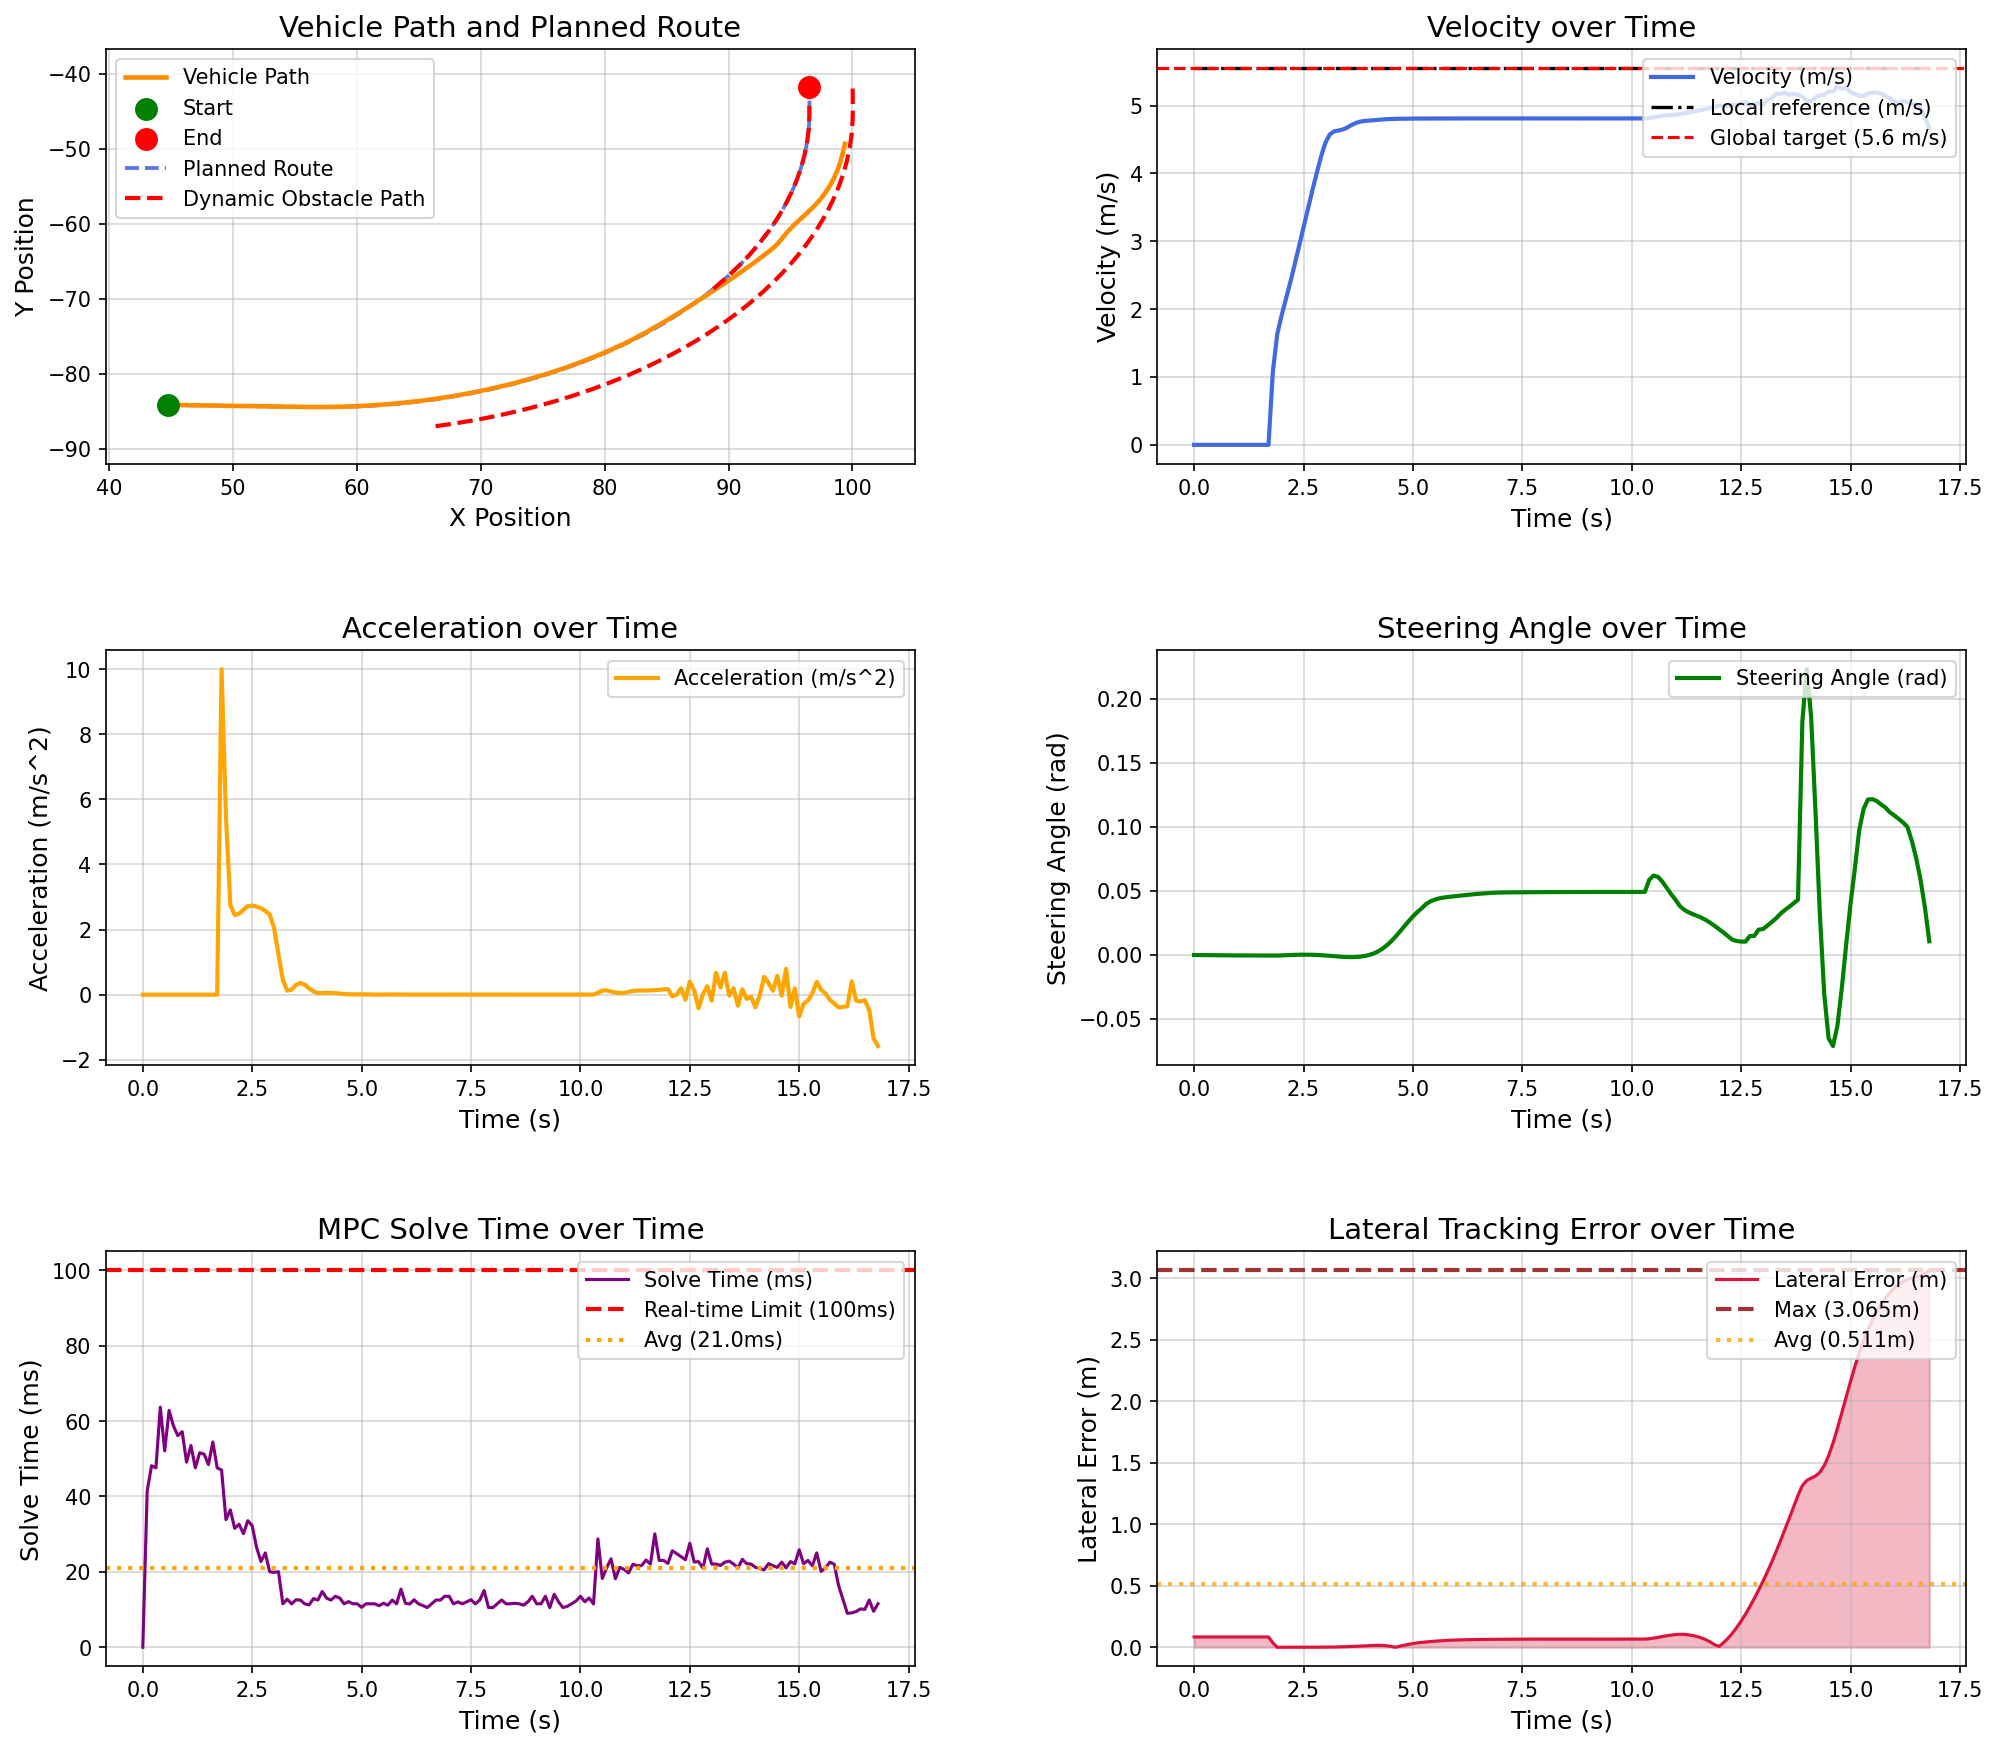

Values plotted in this chart, from the file beside it:
场景, step, time, x, y, yaw, speed, ac, steer, solve_time, lat_error, min_obstacle_dist, 
opportunistic_lane_change_blocked_town05, 0, 0.000000, 44.78, -84.13, -1.444, 0.000000, 0.000000, 0.000000, 0.000000, 0.08375, , 
opportunistic_lane_change_blocked_town05, 1, 0.1, 44.78, -84.13, -1.444, 0.000000, -0.000000, -0.000043, 41.45, 0.08375, 14.77, 
opportunistic_lane_change_blocked_town05, 2, 0.2, 44.78, -84.13, -1.444, 0.000000, -0.000000, -0.000093, 48.16, 0.08375, 14.77, 
opportunistic_lane_change_blocked_town05, 3, 0.3, 44.78, -84.13, -1.444, 0.000000, 0.000000, -0.000142, 47.57, 0.08375, 15.55, 
opportunistic_lane_change_blocked_town05, 4, 0.4, 44.78, -84.13, -1.444, 0.000000, 0.000000, -0.000187, 63.68, 0.08375, 16.34, 
opportunistic_lane_change_blocked_town05, 5, 0.5, 44.78, -84.13, -1.444, 0.000000, 0.000000, -0.000225, 52.1, 0.08375, 17.26, 
opportunistic_lane_change_blocked_town05, 6, 0.6, 44.78, -84.13, -1.444, 0.000000, -0.000000, -0.000256, 62.83, 0.08375, 18.05, 
opportunistic_lane_change_blocked_town05, 7, 0.7, 44.78, -84.13, -1.444, 0.000000, -0.000000, -0.000281, 58.74, 0.08375, 18.97, 
opportunistic_lane_change_blocked_town05, 8, 0.8, 44.78, -84.13, -1.444, 0.000000, -0.000000, -0.000301, 56.12, 0.08375, 19.75, 
opportunistic_lane_change_blocked_town05, 9, 0.9, 44.78, -84.13, -1.444, 0.000000, 0.000000, -0.000317, 57.19, 0.08375, 20.67, 
opportunistic_lane_change_blocked_town05, 10, 1, 44.78, -84.13, -1.444, 0.000000, -0.000000, -0.000331, 49.1, 0.08375, 21.44, 
opportunistic_lane_change_blocked_town05, 11, 1.1, 44.78, -84.13, -1.444, 0.000000, 0.000000, -0.000341, 53.52, 0.08375, 22.35, 
opportunistic_lane_change_blocked_town05, 12, 1.2, 44.78, -84.13, -1.444, 0.000000, -0.000000, -0.000350, 47.6, 0.08375, 23.12, 
opportunistic_lane_change_blocked_town05, 13, 1.3, 44.78, -84.13, -1.444, 0.000000, 0.000000, -0.000357, 51.59, 0.08375, 24.03, 
opportunistic_lane_change_blocked_town05, 14, 1.4, 44.78, -84.13, -1.444, 0.000000, 0.000000, -0.000363, 51.23, 0.08375, 24.8, 
opportunistic_lane_change_blocked_town05, 15, 1.5, 44.78, -84.13, -1.444, 0.000000, -0.000000, -0.000368, 48.46, 0.08375, 25.7, 
opportunistic_lane_change_blocked_town05, 16, 1.6, 44.78, -84.13, -1.444, 0.000000, 0.000000, -0.000371, 54.47, 0.08375, 26.46, 
opportunistic_lane_change_blocked_town05, 17, 1.7, 44.78, -84.13, -1.444, 0.000000, 0.000000, -0.000374, 47.58, 0.08375, 27.36, 
opportunistic_lane_change_blocked_town05, 18, 1.8, 44.82, -84.13, -1.445, 1.084, 10, -0.000377, 47.01, 0.03514, 28.1, 
opportunistic_lane_change_blocked_town05, 19, 1.9, 44.97, -84.13, -1.468, 1.632, 5.478, -0.000432, 33.87, 0.000063, 28.95, 
opportunistic_lane_change_blocked_town05, 20, 2, 45.15, -84.14, -1.469, 1.908, 2.757, -0.000326, 36.43, 0.000065, 29.55, 
opportunistic_lane_change_blocked_town05, 21, 2.1, 45.35, -84.14, -1.47, 2.153, 2.448, -0.000183, 31.54, 0.000184, 30.12, 
opportunistic_lane_change_blocked_town05, 22, 2.2, 45.58, -84.15, -1.471, 2.401, 2.486, -0.000021, 32.61, 0.000309, 30.79, 
opportunistic_lane_change_blocked_town05, 23, 2.3, 45.83, -84.15, -1.47, 2.662, 2.612, 0.000112, 30.12, 0.000415, 31.3, 
opportunistic_lane_change_blocked_town05, 24, 2.4, 46.12, -84.16, -1.468, 2.934, 2.717, 0.000206, 33.57, 0.000494, 31.92, 
opportunistic_lane_change_blocked_town05, 25, 2.5, 46.42, -84.17, -1.466, 3.208, 2.738, 0.000248, 32.24, 0.000576, 32.38, 
opportunistic_lane_change_blocked_town05, 26, 2.6, 46.76, -84.18, -1.463, 3.478, 2.704, 0.000242, 26.48, 0.000626, 32.93, 
opportunistic_lane_change_blocked_town05, 27, 2.7, 47.12, -84.19, -1.461, 3.744, 2.656, 0.000173, 22.75, 0.000685, 33.33, 
opportunistic_lane_change_blocked_town05, 28, 2.8, 47.51, -84.2, -1.461, 4.001, 2.571, 0.000037, 25.02, 0.000771, 33.83, 
opportunistic_lane_change_blocked_town05, 29, 2.9, 47.92, -84.21, -1.462, 4.248, 2.468, -0.000119, 20.02, 0.000903, 34.17, 
opportunistic_lane_change_blocked_town05, 30, 3, 48.36, -84.22, -1.466, 4.452, 2.044, -0.000353, 19.87, 0.001131, 34.62, 
opportunistic_lane_change_blocked_town05, 31, 3.1, 48.81, -84.23, -1.473, 4.575, 1.23, -0.000599, 20.04, 0.001490, 34.91, 
opportunistic_lane_change_blocked_town05, 32, 3.2, 49.27, -84.24, -1.485, 4.621, 0.4571, -0.000886, 11.51, 0.002043, 35.32, 
opportunistic_lane_change_blocked_town05, 33, 3.3, 49.74, -84.26, -1.501, 4.633, 0.1235, -0.001204, 12.73, 0.002818, , 
opportunistic_lane_change_blocked_town05, 34, 3.4, 50.2, -84.27, -1.521, 4.649, 0.1544, -0.001463, 11.51, 0.003786, , 
opportunistic_lane_change_blocked_town05, 35, 3.5, 50.67, -84.28, -1.543, 4.678, 0.2968, -0.001617, 12.58, 0.004937, , 
opportunistic_lane_change_blocked_town05, 36, 3.6, 51.14, -84.29, -1.567, 4.714, 0.3614, -0.001649, 12.52, 0.006268, , 
opportunistic_lane_change_blocked_town05, 37, 3.7, 51.61, -84.31, -1.589, 4.745, 0.3073, -0.001544, 11.52, 0.007757, , 
opportunistic_lane_change_blocked_town05, 38, 3.8, 52.08, -84.32, -1.609, 4.765, 0.1948, -0.001271, 11.23, 0.009415, , 
opportunistic_lane_change_blocked_town05, 39, 3.9, 52.56, -84.34, -1.622, 4.774, 0.09878, -0.000781, 12.9, 0.01122, , 
opportunistic_lane_change_blocked_town05, 40, 4, 53.04, -84.35, -1.624, 4.78, 0.05298, -0.000005, 12.51, 0.01307, , 
opportunistic_lane_change_blocked_town05, 41, 4.1, 53.52, -84.36, -1.612, 4.785, 0.04773, 0.001134, 14.79, 0.0147, , 
opportunistic_lane_change_blocked_town05, 42, 4.2, 53.99, -84.37, -1.577, 4.79, 0.05586, 0.002716, 13.02, 0.01552, , 
opportunistic_lane_change_blocked_town05, 43, 4.3, 54.47, -84.39, -1.514, 4.796, 0.05722, 0.004805, 12.51, 0.01487, , 
opportunistic_lane_change_blocked_town05, 44, 4.4, 54.95, -84.4, -1.415, 4.8, 0.04729, 0.007432, 13.52, 0.01205, , 
opportunistic_lane_change_blocked_town05, 45, 4.5, 55.43, -84.41, -1.272, 4.804, 0.03216, 0.01059, 13.07, 0.006771, , 
opportunistic_lane_change_blocked_town05, 46, 4.6, 55.91, -84.41, -1.078, 4.805, 0.01934, 0.01421, 11.52, 0.000347, , 
opportunistic_lane_change_blocked_town05, 47, 4.7, 56.39, -84.41, -0.8277, 4.807, 0.01227, 0.01816, 12.11, 0.008397, , 
opportunistic_lane_change_blocked_town05, 48, 4.8, 56.88, -84.41, -0.5194, 4.807, 0.01001, 0.02225, 11.53, 0.01649, , 
opportunistic_lane_change_blocked_town05, 49, 4.9, 57.36, -84.41, -0.1532, 4.808, 0.009888, 0.02628, 11.53, 0.0239, , 
opportunistic_lane_change_blocked_town05, 50, 5, 57.84, -84.4, 0.2679, 4.809, 0.009781, 0.03007, 10.59, 0.03031, , 
opportunistic_lane_change_blocked_town05, 51, 5.1, 58.32, -84.38, 0.7388, 4.809, 0.008403, 0.03347, 11.53, 0.03589, , 
opportunistic_lane_change_blocked_town05, 52, 5.2, 58.8, -84.37, 1.221, 4.81, 0.008971, 0.0364, 11.53, 0.03981, , 
opportunistic_lane_change_blocked_town05, 53, 5.3, 59.28, -84.34, 1.772, 4.81, 0.002495, 0.03976, 11.51, 0.04327, , 
opportunistic_lane_change_blocked_town05, 54, 5.4, 59.76, -84.31, 2.365, 4.81, 0.004765, 0.04183, 11.02, 0.0465, , 
opportunistic_lane_change_blocked_town05, 55, 5.5, 60.24, -84.28, 2.981, 4.81, 0.005937, 0.04323, 11.68, 0.04938, , 
opportunistic_lane_change_blocked_town05, 56, 5.6, 60.72, -84.24, 3.612, 4.811, 0.006084, 0.04417, 11.16, 0.05196, , 
opportunistic_lane_change_blocked_town05, 57, 5.7, 61.2, -84.19, 4.252, 4.811, 0.005260, 0.04481, 12.52, 0.05425, , 
opportunistic_lane_change_blocked_town05, 58, 5.8, 61.67, -84.14, 4.9, 4.811, 0.004225, 0.04528, 11.51, 0.05624, , 
opportunistic_lane_change_blocked_town05, 59, 5.9, 62.15, -84.08, 5.554, 4.811, 0.003546, 0.04566, 15.42, 0.05789, , 
... 109 more rows
